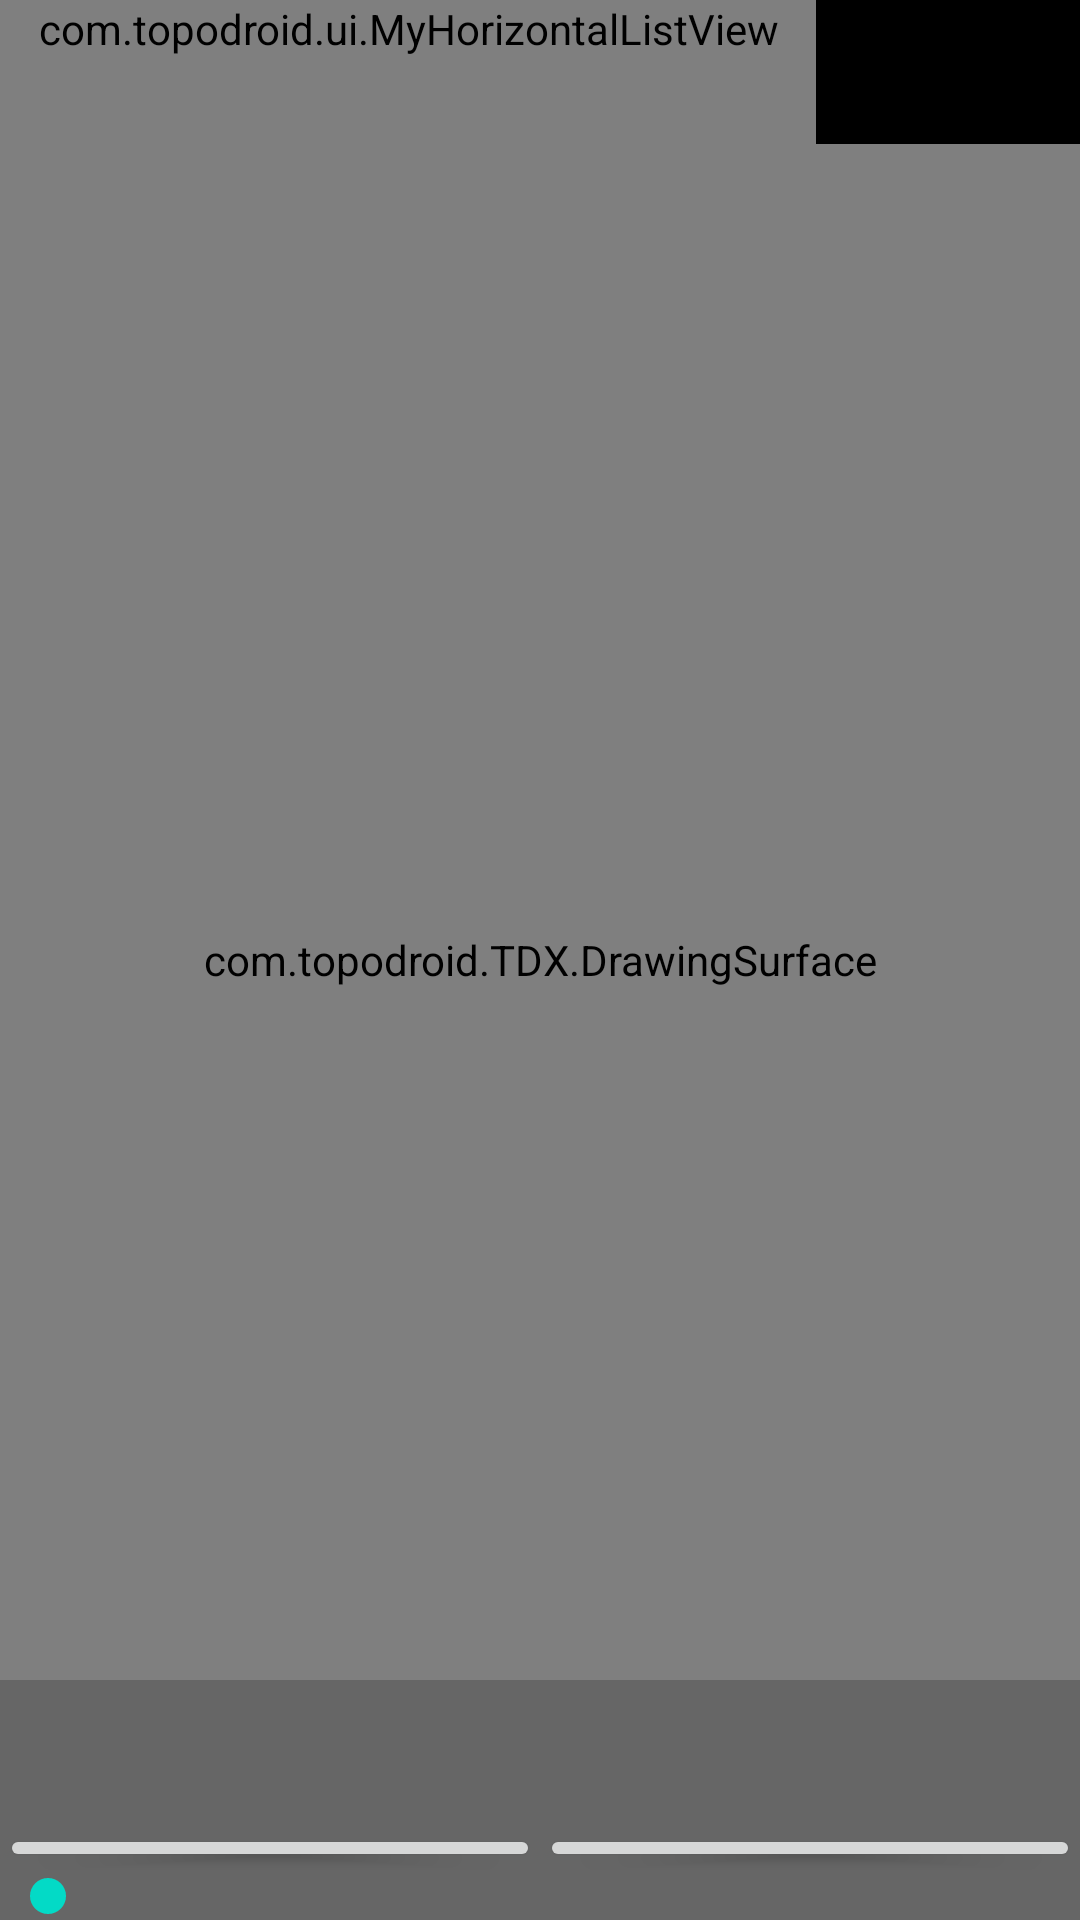

Reconstruct the res/layout file that produces this screen, plus the resources it refers to.
<!-- AndroidManifest.xml: fallback theme Theme.MaterialComponents.DayNight.NoActionBar -->
<!-- res/layout/drawing_activity.xml -->
<?xml version="1.0" encoding="utf-8"?>
<FrameLayout xmlns:android="http://schemas.android.com/apk/res/android"
  android:layout_width="match_parent"
  android:layout_height="match_parent"
  android:orientation="vertical"
  >

  <RelativeLayout
    android:id="@+id/layout_canvas"
    android:orientation="vertical"
    android:layout_width="match_parent"
    android:layout_height="fill_parent"
    android:layout_gravity="top"
    >
    <com.topodroid.TDX.DrawingSurface
      android:id="@+id/drawingSurface"
      android:layout_width="match_parent"
      android:layout_height="match_parent"
      android:clickable="true"
      android:focusable="true"
      />

    <LinearLayout
      android:layout_width="match_parent"
      android:layout_height="wrap_content"
      android:orientation="vertical"
      >
      <RelativeLayout
        android:layout_width="match_parent"
        android:layout_height="wrap_content"
        android:orientation="horizontal"
        >
        <LinearLayout android:id="@+id/right"
          android:layout_width="wrap_content"
          android:layout_height="wrap_content"
          android:layout_alignParentEnd="true"
          android:background="#000"
          >
          <Button android:id="@+id/handle"
            android:layout_width="wrap_content"
            android:layout_height="wrap_content"
            android:background="@drawable/iz_empty"
            android:contentDescription="@string/desc_menu"
            />
        </LinearLayout>

        
          <com.topodroid.ui.MyHorizontalListView android:id="@+id/listview"
            android:layout_width="match_parent"
            android:layout_height="wrap_content"
            android:layout_toStartOf="@id/right"
            />
        

      </RelativeLayout>

      <ListView android:id="@+id/menu"
        style="@style/menu_default"
      />
    </LinearLayout>

    <View android:id="@+id/zoomView"
      android:layout_height="wrap_content"
      android:layout_width="wrap_content"
      android:layout_gravity="center"
      />

  </RelativeLayout>

  <LinearLayout android:id="@+id/layout_tools"
    android:layout_width="match_parent"
    android:layout_height="wrap_content"
    android:orientation="vertical"
    android:background="#666666"
    android:layout_gravity="bottom"
    android:gravity="bottom"
    >
    <LinearLayout android:id="@+id/layout_tool_p"
      android:layout_width="match_parent"
      android:layout_height="16dp"
      android:orientation="horizontal"
      android:background="#666666"
    />
    <LinearLayout android:id="@+id/layout_tool_l"
      android:layout_width="match_parent"
      android:layout_height="16dp"
      android:orientation="horizontal"
      android:background="#666666"
    />
    <LinearLayout android:id="@+id/layout_tool_a"
      android:layout_width="match_parent"
      android:layout_height="16dp"
      android:orientation="horizontal"
      android:background="#666666"
    />
    <LinearLayout android:id="@+id/layout_tool_preset"
      android:layout_width="match_parent"
      android:layout_height="16dp"
      android:orientation="horizontal"
      android:background="#666666"
      >
      <Button android:id="@+id/button_preset_1"
        android:layout_width="0dp"
        android:layout_height="match_parent"
        android:layout_weight="1"
        android:text="@string/preset_1_short"
        android:contentDescription="@string/desc_preset_1"
        />
      <Button android:id="@+id/button_preset_2"
        android:layout_width="0dp"
        android:layout_height="match_parent"
        android:layout_weight="1"
        android:text="@string/preset_2_short"
        android:contentDescription="@string/desc_preset_2"
        />
    </LinearLayout>
    <LinearLayout android:id="@+id/layout_scale"
      android:layout_width="match_parent"
      android:layout_height="16dp"
      android:orientation="horizontal"
      android:background="#666666"
      >
      <SeekBar android:id="@+id/scalebar"
        android:layout_gravity="center"
        android:layout_width="match_parent"
        android:layout_height="match_parent" 
        android:max="200"
        android:background="#666666"
        android:progressDrawable="@xml/progress3"
      />
    </LinearLayout>
  </LinearLayout>

</FrameLayout>
<!-- resources referenced by this layout -->
<resources>
  <string name="desc_menu" copyable="fr es it pt sk">Menu</string>
  <string name="desc_preset_1">Sketch preset 1</string>
  <string name="desc_preset_2">Sketch preset 2</string>
  <string name="preset_1_short" translatable="false">P1</string>
  <string name="preset_2_short" translatable="false">P2</string>
  <style name="menu_default">
         <item name="android:divider">@android:color/transparent</item>
         <item name="android:dividerHeight">@dimen/dividerbig</item>
         <item name="android:background">#111</item>
         <item name="android:orientation">vertical</item>
         <item name="android:layout_gravity">right</item>
         <item name="android:gravity">right</item>
         <item name="android:choiceMode">singleChoice</item>
         <item name="android:layout_width">150sp</item>
         <item name="android:layout_height">wrap_content</item>
      </style>
  <dimen name="dividerbig">10dp</dimen>
</resources>
